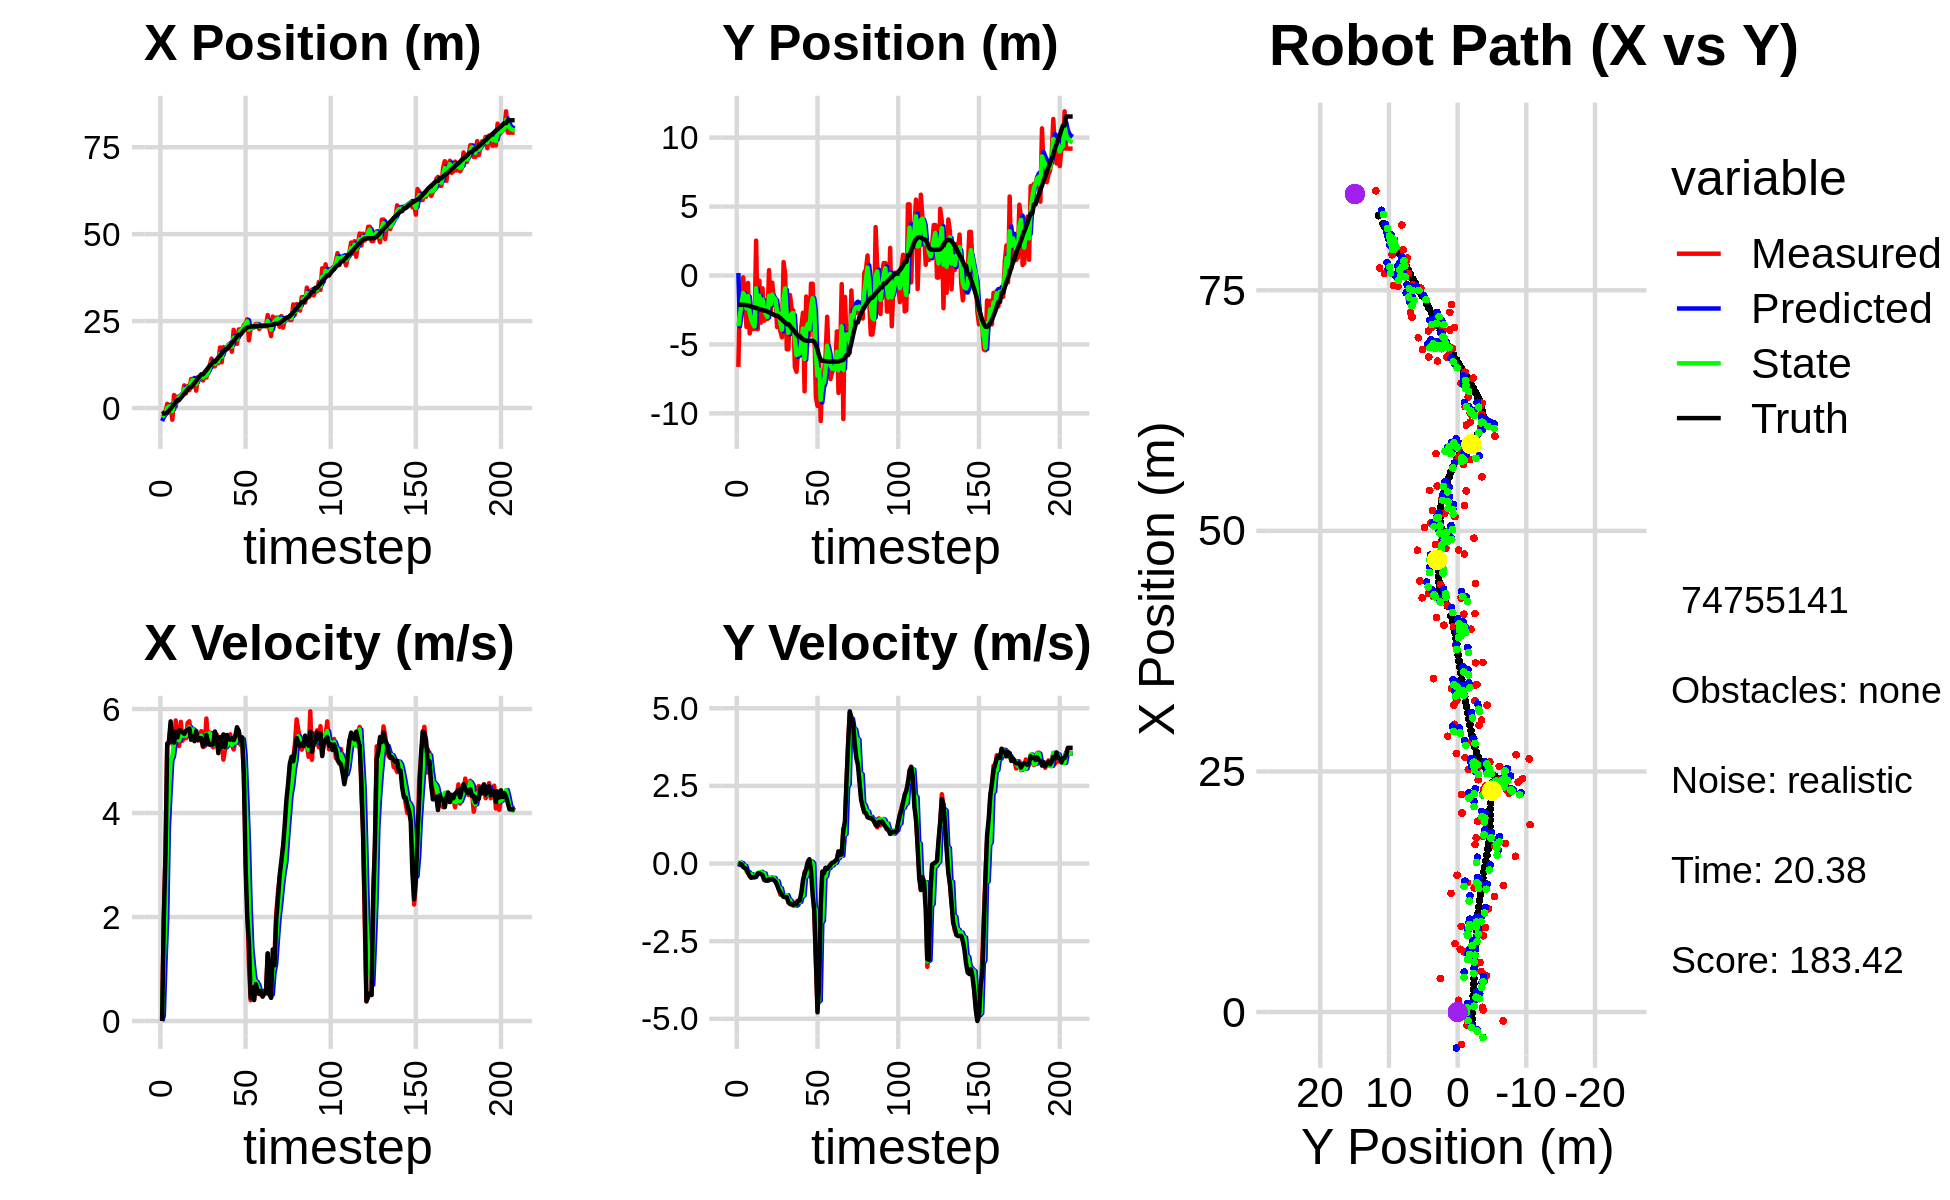

The table this chart was drawn from, first rows:
-6.870001911928759419e+00, 6.558499337819527764e-01, 0.000000000000000000e+00, -0.000000000000000000e+00, 0.000000000000000000e+00, 0.000000000000000000e+00, 0.000000000000000000e+00, 0.000000000000000000e+00, -3.731807397437544527e+00, 1.810721745481388145e-01, 0.000000000000000000e+00, 0.000000000000000000e+00, -1.602441907071035176e+00, -2.126238345556652476e+00, 0.000000000000000000e+00, 0.000000000000000000e+00, 0.000000000000000000e+00, 5.289940745569765568e-04
-9.253357647215136872e-01, -6.629003048279683341e+00, 0.000000000000000000e+00, -0.000000000000000000e+00, -3.731807397437544527e+00, 1.810721745481388145e-01, 0.000000000000000000e+00, 0.000000000000000000e+00, -2.644536865457916441e+00, -3.676172199286240172e+00, 9.816788430862552484e-02, -4.667270076916750499e-02, -1.602441907071035176e+00, -2.126238345556652476e+00, 0.000000000000000000e+00, 0.000000000000000000e+00, 0.000000000000000000e+00, 6.925845809746533632e-05
-1.388180062278397964e+00, -1.353481247910621521e+00, 2.004999790655318304e+00, -1.139464884972187300e-03, -2.634720077027053797e+00, -3.680839469363156979e+00, 9.816788430862552484e-02, -4.667270076916750499e-02, -1.969585884356960470e+00, -2.829147583410666300e+00, 1.137309821543056598e+00, 3.133427863581365880e-02, -1.568567394866670073e+00, -2.126254096431688279e+00, 2.000000000000000000e+00, -5.000000000000000104e-03, 2.000000000000000000e+00, 5.683116614818572998e-04
-1.388180062278397964e+00, -1.353481247910621521e+00, 3.242940458806981674e+00, -1.965651469047217589e-02, -1.855854902202654699e+00, -2.826014155547084794e+00, 1.137309821543056598e+00, 3.133427863581365880e-02, -1.618374980911025496e+00, -2.049329912624965555e+00, 1.965700767087514844e+00, 1.531639820512174788e-02, -1.568567394866670073e+00, -2.126254096431688279e+00, 3.200000000000000178e+00, -2.599999999999999881e-02, 3.200000047683715820e+00, 6.061250343918800354e-03
1.218869567021962919e+00, -1.315418295632137802e-01, 5.287019362043798409e+00, -1.018400462130388540e-01, -1.421804904202274011e+00, -2.047798272804453479e+00, 1.965700767087514844e+00, 1.531639820512174788e-02, -6.201228913957668176e-02, -1.267788803623886906e+00, 3.732452671927388721e+00, -7.075969404243528937e-02, -1.284834027051130478e+00, -2.128072482675938293e+00, 5.336000000000000298e+00, -1.100000000000000006e-01, 5.336999893188476562e+00, 1.925989799201488495e-02
5.565906761194204799e-01, -1.556906680790582254e+00, 5.374304859031319381e+00, -1.349907511479448152e-01, 3.112329780531621903e-01, -1.274864773028130394e+00, 3.732452671927388721e+00, -7.075969404243528937e-02, 4.450542149715727147e-01, -1.427878171078770020e+00, 4.408757441177403535e+00, -7.466172519541863783e-02, -7.316838500810112222e-01, -2.138167124281268094e+00, 5.355999999999999872e+00, -1.409999999999999865e-01, 5.357999801635742188e+00, 2.511252649128437042e-02
2.245425284402619293e-01, -3.727696756829066871e+00, 5.670684204186880351e+00, -2.212867398335094105e-01, 8.859299590893130461e-01, -1.435344343598311978e+00, 4.408757441177403535e+00, -7.466172519541863783e-02, 6.092570982970495486e-01, -2.389910129835925989e+00, 5.003457338389809550e+00, -2.499924202901661341e-01, -1.091939211007205285e-01, -2.153630714070824403e+00, 5.761999999999999567e+00, -1.849999999999999978e-01, 5.764999866485595703e+00, 3.900314494967460632e-02
-3.359175086307477187e+00, -5.393070289604653400e-01, 5.334622526113256491e+00, -3.164443649547281079e-01, 1.109602832136030504e+00, -2.414909371864942589e+00, 5.003457338389809550e+00, -2.499924202901661341e-01, -8.788473585344707129e-01, -1.491845799540004514e+00, 5.096262424576035954e+00, -2.729886127995656553e-01, 4.358996153206514679e-01, -2.172943146378814028e+00, 5.381000000000000227e+00, -2.919999999999999818e-01, 5.388999938964843750e+00, 5.924955010414123535e-02
3.747722029812583955e+00, -4.205820323067255728e+00, 5.280717381144386380e+00, -3.132467667584233340e-01, -3.692211160768671396e-01, -1.519144660819961024e+00, 5.096262424576035954e+00, -2.729886127995656553e-01, 1.547860772443474531e+00, -2.687164502991151060e+00, 5.335244430190451581e+00, -3.431248601599846682e-01, 1.052507281152865959e+00, -2.207764150087197841e+00, 5.352999999999999758e+00, -4.099999999999999756e-01, 5.368999958038330078e+00, 5.924955010414123535e-02
5.004656315619506746e-01, -3.629955055064051805e+00, 5.779905033929758851e+00, -4.577118766756702040e-01, 2.081385215462519866e+00, -2.721476989007149516e+00, 5.335244430190451581e+00, -3.431248601599846682e-01, 1.376387377070663831e+00, -3.185249213412284508e+00, 5.507598046932447033e+00, -3.460546617363715605e-01, 1.679365038807708155e+00, -2.256307842277320397e+00, 5.562000000000000277e+00, -4.580000000000000182e-01, 5.580999851226806641e+00, 7.902529090642929077e-02
3.264831364266941094e+00, -3.876502202796198393e+00, 5.345311413318406757e+00, -4.352171808261232067e-01, 1.927147181763908534e+00, -3.219854679585921531e+00, 5.507598046932447033e+00, -3.460546617363715605e-01, 2.539750295564101812e+00, -3.501887690088308247e+00, 5.477174669223825454e+00, -4.396096009671600635e-01, 2.310026049211081123e+00, -2.307808802664199188e+00, 5.455000000000000071e+00, -4.380000000000000004e-01, 5.472000122070312500e+00, 8.124115318059921265e-02
3.264831364266941094e+00, -3.876502202796198393e+00, 5.288145052528128609e+00, -4.098009898697884124e-01, 3.087467762486484357e+00, -3.545848650185024376e+00, 5.477174669223825454e+00, -4.396096009671600635e-01, 3.164316777574805784e+00, -3.699898630856901516e+00, 5.397298539771746562e+00, -4.348252020861090306e-01, 2.310026049211081123e+00, -2.307808802664199188e+00, 5.588000000000000078e+00, -4.380000000000000004e-01, 5.605999946594238281e+00, 7.733970880508422852e-02
3.482224345057852499e+00, 2.527150301957953982e+00, 5.754121839506161074e+00, -4.140573297430065747e-01, 3.704046631551980440e+00, -3.743381151065512391e+00, 5.397298539771746562e+00, -4.348252020861090306e-01, 3.610835032367879283e+00, -9.218579060029239436e-01, 5.558054124478100100e+00, -3.349340422131235062e-01, 2.947172045646662575e+00, -2.357443184719407725e+00, 5.581999999999999851e+00, -4.020000000000000240e-01, 5.597000122070312500e+00, 7.183457165956497192e-02
3.837221890669341384e+00, -3.901489780713196076e+00, 5.390897665116261450e+00, -3.134061170626898374e-01, 4.166640444815689293e+00, -9.553513102242362498e-01, 5.558054124478100100e+00, -3.349340422131235062e-01, 4.013349131383899149e+00, -2.358819963143579113e+00, 5.479432376316160536e+00, -3.135820067276456902e-01, 3.481920123244281129e+00, -2.395776198768271747e+00, 5.556000000000000050e+00, -3.230000000000000093e-01, 5.565000057220458984e+00, 5.807080119848251343e-02
6.521402716635329888e+00, -3.755053148853940148e-01, 5.546356114261310033e+00, -3.097691828415390369e-01, 4.561292369015514936e+00, -2.390178163816343737e+00, 5.479432376316160536e+00, -3.135820067276456902e-01, 5.460467811302944341e+00, -1.476485222572286204e+00, 5.572651698739390369e+00, -2.812659704921844916e-01, 4.119624972497952342e+00, -2.433600293400644876e+00, 5.520999999999999908e+00, -3.099999999999999978e-01, 5.528999805450439453e+00, 5.579297244548797607e-02
4.217552661597969710e+00, -3.415349917135352964e+00, 5.437525991319478003e+00, -3.036909185617623352e-01, 6.017732981176883378e+00, -1.504611819621504587e+00, 5.572651698739390369e+00, -2.812659704921844916e-01, 5.194032718886472111e+00, -2.416866304330906434e+00, 5.481799579734542682e+00, -2.665851939943101323e-01, 4.756366610862227340e+00, -2.469144301352727666e+00, 5.581000000000000405e+00, -3.410000000000000253e-01, 5.591000080108642578e+00, 5.579297244548797607e-02
6.261447370008311530e+00, -9.310608971009015633e-01, 5.732682383397849968e+00, -3.440959773157118984e-01, 5.742212676859926646e+00, -2.443524823730337303e+00, 5.481799579734542682e+00, -2.665851939943101323e-01, 5.985321383700481057e+00, -1.744708259649301541e+00, 5.614100506819223568e+00, -3.189071748107571991e-01, 5.399131655567777521e+00, -2.508700118771998611e+00, 5.599999999999999645e+00, -3.780000000000000027e-01, 5.612999916076660156e+00, 5.995162576436996460e-02
5.150378644727502397e+00, -3.275161937688614522e+00, 5.764466017689521493e+00, -4.749595816550406524e-01, 6.546731434382403236e+00, -1.776598977130377177e+00, 5.614100506819223568e+00, -3.189071748107571991e-01, 5.912537354819405344e+00, -2.513917830472612192e+00, 5.655068127774569575e+00, -3.183087828728142221e-01, 5.937517046527895026e+00, -2.550193921422891918e+00, 5.626000000000000334e+00, -5.290000000000000258e-01, 5.650000095367431641e+00, 8.220867812633514404e-02
8.341710806196505956e+00, -3.152738706618482212e+00, 5.424088062828116286e+00, -5.509757033822205718e-01, 6.478044167596862302e+00, -2.545748708759893564e+00, 5.655068127774569575e+00, -3.183087828728142221e-01, 7.324475352001531547e+00, -2.799876016141230828e+00, 5.602079617326200633e+00, -5.443355462748927787e-01, 5.937517046527895026e+00, -2.550193921422891918e+00, 5.408000000000000362e+00, -5.480000000000000426e-01, 5.434999942779541016e+00, 1.012321859598159790e-01
8.341710806196505956e+00, -3.152738706618482212e+00, 5.591094964909922638e+00, -5.593010117938888026e-01, 7.884683313734151433e+00, -2.854309570768720050e+00, 5.602079617326200633e+00, -5.443355462748927787e-01, 8.093202681539720444e+00, -2.997742903453407770e+00, 5.606191545552992039e+00, -5.428863531011379751e-01, 6.567125201360370923e+00, -2.611561254777403640e+00, 5.475999999999999979e+00, -5.480000000000000426e-01, 5.502999782562255859e+00, 9.970256686210632324e-02
7.102130643810759203e+00, 3.865834014272577224e-01, 5.407563523783618820e+00, -5.040042299372935464e-01, 8.653821836095019648e+00, -3.052031538763521734e+00, 5.606191545552992039e+00, -5.428863531011379751e-01, 7.940792604751337969e+00, -1.475921587450853112e+00, 5.471285922304431892e+00, -4.605481913447425080e-01, 7.194698214282729154e+00, -2.675052570079217595e+00, 5.381000000000000227e+00, -5.020000000000000018e-01, 5.405000209808349609e+00, 9.293508529663085938e-02
5.007173180826199221e+00, -2.744642345461812738e+00, 5.566872914615127677e+00, -5.188524340304437876e-01, 8.487921196981780270e+00, -1.521976406585327402e+00, 5.471285922304431892e+00, -4.605481913447425080e-01, 6.899586682816972072e+00, -2.107367076673812178e+00, 5.442251868754582667e+00, -4.552067157306665668e-01, 7.816127657669854401e+00, -2.733979509026521537e+00, 5.575999999999999623e+00, -5.090000000000000080e-01, 5.598999977111816406e+00, 9.293508529663085938e-02
8.906035214236569075e+00, -5.190001589716576325e-01, 5.394936269146289654e+00, -4.884154666728891536e-01, 7.443811869692430250e+00, -2.152887748246878896e+00, 5.442251868754582667e+00, -4.552067157306665668e-01, 8.110454614859671452e+00, -1.397861510648475081e+00, 5.460146895707029380e+00, -4.638550506541910257e-01, 8.450261950540646438e+00, -2.791610347132613246e+00, 5.403999999999999915e+00, -4.919999999999999929e-01, 5.427000045776367188e+00, 9.028607606887817383e-02
8.857546135780790308e+00, -1.827658878329713632e+00, 5.397884296962384809e+00, -5.000861505439340160e-01, 8.656469304430373768e+00, -1.444247015713894244e+00, 5.460146895707029380e+00, -4.638550506541910257e-01, 8.746979269049388606e+00, -1.630741082513542217e+00, 5.436427802607626703e+00, -4.631604099461631430e-01, 9.072694659477921419e+00, -2.849127040567654756e+00, 5.435999999999999943e+00, -5.390000000000000346e-01, 5.461999893188476562e+00, 9.238114207983016968e-02
8.857546135780790308e+00, -1.827658878329713632e+00, 5.574720916457938991e+00, -5.818177699418791704e-01, 9.290622049310151453e+00, -1.677057123508158609e+00, 5.436427802607626703e+00, -4.631604099461631430e-01, 9.095886481815155022e+00, -1.734973677132269021e+00, 5.488385053590649321e+00, -5.759953143526777009e-01, 9.697183489536246981e+00, -2.913675116393161346e+00, 5.439000000000000057e+00, -5.839999999999999636e-01, 5.469999790191650391e+00, 1.039906740188598633e-01
7.921424865935255966e+00, -3.746501491280377572e+00, 5.269801099691215462e+00, -6.682351545257729786e-01, 9.644724987174219777e+00, -1.792573208567536769e+00, 5.488385053590649321e+00, -5.759953143526777009e-01, 8.852280564229733528e+00, -2.725184940412474610e+00, 5.351894268925451392e+00, -5.671698196596720587e-01, 9.697183489536246981e+00, -2.913675116393161346e+00, 5.283000000000000362e+00, -6.919999999999999485e-01, 5.328000068664550781e+00, 1.261314600706100464e-01
9.364510178241072680e+00, -2.737218544745840809e+00, 5.281989149769707126e+00, -8.051328640228014866e-01, 9.387469991122278756e+00, -2.781901922378442027e+00, 5.351894268925451392e+00, -5.671698196596720587e-01, 9.375475963376363353e+00, -2.738715145222365255e+00, 5.319302465520395984e+00, -7.888970111217018522e-01, 1.030640399468346580e+01, -2.989677475185820832e+00, 5.328000000000000291e+00, -8.349999999999999645e-01, 5.393000125885009766e+00, 1.512654870748519897e-01
8.783759236446353924e+00, -4.018616483720804489e+00, 5.817191059413826970e+00, -1.002843824886878066e+00, 9.907406209928403484e+00, -2.817604846334535562e+00, 5.319302465520395984e+00, -7.888970111217018522e-01, 9.404954194345593876e+00, -3.417636239199173254e+00, 5.519037570593263275e+00, -7.932891945354948460e-01, 1.092085444928557436e+01, -3.082051799713232398e+00, 5.501999999999999780e+00, -9.280000000000000471e-01, 5.578999996185302734e+00, 1.707151532173156738e-01
1.072614860540020842e+01, -4.493605421370908459e+00, 5.355435068178779900e+00, -1.021577588611334741e+00, 9.956857951404920470e+00, -3.496965158652722838e+00, 5.519037570593263275e+00, -7.932891945354948460e-01, 1.030455570988435454e+01, -3.935040837716267337e+00, 5.463914074441687418e+00, -1.019964561737880526e+00, 1.154642283881027431e+01, -3.190875457155533557e+00, 5.328000000000000291e+00, -1.004999999999999893e+00, 5.421999931335449219e+00, 1.884908229112625122e-01
1.233317688109653787e+01, 9.756650459565379130e-01, 5.546980955359679832e+00, -1.058115980552146063e+00, 1.085094711732852346e+01, -4.037037293890055167e+00, 5.463914074441687418e+00, -1.019964561737880526e+00, 1.153017584459438893e+01, -1.694836160259793445e+00, 5.535320517633067539e+00, -1.060549802052859647e+00, 1.215743052945742342e+01, -3.308567570250820378e+00, 5.310999999999999943e+00, -1.072999999999999954e+00, 5.418000221252441406e+00, 1.884908229112625122e-01
1.421472394481706303e+01, 8.376939452339612902e-02, 5.303524601255618087e+00, -1.078133917711423972e+00, 1.208370789635769604e+01, -1.800891140465079365e+00, 5.535320517633067539e+00, -1.060549802052859647e+00, 1.305169358889477316e+01, -9.304988916475286365e-01, 5.483247280956771164e+00, -1.051375002894429089e+00, 1.266632640384660036e+01, -3.411643431625919654e+00, 5.325000000000000178e+00, -1.082999999999999963e+00, 5.434000015258789062e+00, 2.005534619092941284e-01
1.200466263274214640e+01, -5.349585699022841645e+00, 5.264194218152577598e+00, -1.050563449395460092e+00, 1.360001831699045027e+01, -1.035636391936971545e+00, 5.483247280956771164e+00, -1.051375002894429089e+00, 1.286611044296245510e+01, -3.056430270664052706e+00, 5.347170686660721373e+00, -1.018166794715796630e+00, 1.327726733672582249e+01, -3.534519241548282675e+00, 5.317000000000000171e+00, -1.078999999999999959e+00, 5.426000118255615234e+00, 1.969799101352691650e-01
1.200466263274214640e+01, -5.349585699022841645e+00, 5.313950892362543144e+00, -1.135905840900490515e+00, 1.340082751162852759e+01, -3.158246950135632503e+00, 5.347170686660721373e+00, -1.018166794715796630e+00, 1.276259631900095215e+01, -4.157678601712648359e+00, 5.297165556142797271e+00, -1.157788778741517088e+00, 1.327726733672582249e+01, -3.534519241548282675e+00, 5.567999999999999616e+00, -1.254999999999999893e+00, 5.706999778747558594e+00, 2.105898708105087280e-01
1.342665222314745854e+01, -1.421476172142391192e+00, 5.514388124656226076e+00, -1.306296495950686865e+00, 1.329231287461523259e+01, -4.273457479586800112e+00, 5.297165556142797271e+00, -1.157788778741517088e+00, 1.335851564023855254e+01, -2.962592006308955916e+00, 5.398767717194054683e+00, -1.189095392665980189e+00, 1.391361606086973346e+01, -3.671813533433658350e+00, 5.453000000000000291e+00, -1.292999999999999927e+00, 5.604000091552734375e+00, 2.326011061668395996e-01
1.289966774011161910e+01, -2.414422200321362677e+00, 5.265741376233363802e+00, -1.329560561303528621e+00, 1.389839241195795871e+01, -3.081501545575553891e+00, 5.398767717194054683e+00, -1.189095392665980189e+00, 1.343944560510271380e+01, -2.761305345553756840e+00, 5.313407619846594265e+00, -1.311250529470580961e+00, 1.454221141321545296e+01, -3.821896360873100917e+00, 5.150999999999999801e+00, -1.302000000000000046e+00, 5.313000202178955078e+00, 2.473232299089431763e-01
1.741211807738809725e+01, -2.547299788716852031e+00, 5.456838980167443509e+00, -1.344361208235801408e+00, 1.397078636708737243e+01, -2.892430398500815070e+00, 5.313407619846594265e+00, -1.311250529470580961e+00, 1.554640770844270392e+01, -2.736314170634832177e+00, 5.459350580520343499e+00, -1.316021911494862140e+00, 1.504065692405483823e+01, -3.947322653104642143e+00, 5.461999999999999744e+00, -1.340999999999999970e+00, 5.624000072479248047e+00, 2.415523380041122437e-01
1.315735256664287256e+01, -6.644431994425922916e+00, 5.397199465691781661e+00, -1.314633416728206994e+00, 1.609234276649473827e+01, -2.867916361784318191e+00, 5.459350580520343499e+00, -1.316021911494862140e+00, 1.475068544466556197e+01, -4.608711433194816465e+00, 5.358799725147677329e+00, -1.365874398422038061e+00, 1.566058528452202481e+01, -4.099901364046955266e+00, 5.264999999999999680e+00, -1.282999999999999918e+00, 5.419000148773193359e+00, 2.389243692159652710e-01
1.753066849716732634e+01, -6.983784721296033560e+00, 5.026050933757186812e+00, -1.224230187099135891e+00, 1.528656541718032891e+01, -4.745298873037020471e+00, 5.358799725147677329e+00, -1.365874398422038061e+00, 1.630455626434645211e+01, -5.770146301139543965e+00, 5.260837840596725101e+00, -1.339667607726943821e+00, 1.627959048718395607e+01, -4.250225113102741759e+00, 5.511999999999999567e+00, -1.320999999999999952e+00, 5.668000221252441406e+00, 2.389243692159652710e-01
1.724434849583320428e+01, -5.434337662427694227e+00, 5.239582612288292474e+00, -1.234286004191237351e+00, 1.683064004840612427e+01, -5.904113061912238614e+00, 5.260837840596725101e+00, -1.339667607726943821e+00, 1.701911201608396240e+01, -5.697018059511371746e+00, 5.261294804770463074e+00, -1.234866795418338326e+00, 1.689360606677891496e+01, -4.394269750980271283e+00, 5.267999999999999794e+00, -1.197000000000000064e+00, 5.402999877929687500e+00, 2.313516139984130859e-01
1.724434849583320428e+01, -5.434337662427694227e+00, 5.365474749514832276e+00, -1.190669835719509351e+00, 1.754524149656100818e+01, -5.820504739053205867e+00, 5.261294804770463074e+00, -1.234866795418338326e+00, 1.741006734229491926e+01, -5.632327899313584574e+00, 5.301448379952554468e+00, -1.234983825901565968e+00, 1.689360606677891496e+01, -4.394269750980271283e+00, 5.500000000000000000e+00, -1.193999999999999950e+00, 5.627999782562255859e+00, 2.183744758367538452e-01
1.826931279899713090e+01, -3.740023300791417871e+00, 5.485881414182173010e+00, -1.052853610892996450e+00, 1.794021218029017462e+01, -5.755826281903741126e+00, 5.301448379952554468e+00, -1.234983825901565968e+00, 1.809453514460645351e+01, -4.843061740020324635e+00, 5.393417443926443511e+00, -1.037562854073617258e+00, 1.752142894302579634e+01, -4.531179712197794807e+00, 5.434000000000000163e+00, -9.409999999999999476e-01, 5.514999866485595703e+00, 1.896149665117263794e-01
1.811684906497240632e+01, -2.706517027637622252e+00, 5.514074949938119197e+00, -7.053074621129068467e-01, 1.863387688899909733e+01, -4.946818025427686116e+00, 5.393417443926443511e+00, -1.037562854073617258e+00, 1.840032329797884358e+01, -3.842747658039541214e+00, 5.435894392680753029e+00, -1.033319900127033675e+00, 1.804082286328286600e+01, -4.625653075042276186e+00, 5.408999999999999808e+00, -5.420000000000000373e-01, 5.435999870300292969e+00, 1.272195726633071899e-01
1.618208730212580804e+01, -8.404807613224521745e+00, 5.309250165387518372e+00, -2.678031349726305299e-01, 1.894391273724691871e+01, -3.946079648052244426e+00, 5.435894392680753029e+00, -1.033319900127033675e+00, 1.767976562365240056e+01, -6.068498973951292896e+00, 5.311073499064876913e+00, -3.787714585152435198e-01, 1.866053950817194718e+01, -4.700011060338758817e+00, 5.440000000000000391e+00, -3.330000000000000182e-01, 5.449999809265136719e+00, 5.039814487099647522e-02
2.250147783771831556e+01, -1.527217672425445150e+00, 5.221362079609562556e+00, -2.633699844965948778e-01, 1.821087297355888879e+01, -6.106376119802817470e+00, 5.311073499064876913e+00, -3.787714585152435198e-01, 2.016907925228294118e+01, -3.942658552068222466e+00, 5.372818198422891989e+00, -4.063940608956972955e-01, 1.928367793544013509e+01, -4.729047106163536185e+00, 5.402000000000000135e+00, -1.660000000000000087e-01, 5.403999805450439453e+00, 5.039814487099647522e-02
1.982995509335386686e+01, -2.899408863557588312e+00, 5.376412569753193260e+00, -7.946899342646766840e-02, 2.070636107212522958e+01, -3.983297958157792085e+00, 5.372818198422891989e+00, -4.063940608956972955e-01, 2.030615497128177083e+01, -3.512770127091505934e+00, 5.353177614873461110e+00, -8.636073827429324723e-02, 1.990867030597618026e+01, -4.737499760455204267e+00, 5.483999999999999986e+00, 5.800000000000000294e-02, 5.484000205993652344e+00, 1.477996818721294403e-02
1.845623600440316991e+01, -4.358948217020928162e+00, 5.624829489308416974e+00, 1.147536520984124703e-01, 2.084147273276911605e+01, -3.521406200918935081e+00, 5.353177614873461110e+00, -8.636073827429324723e-02, 1.975777505358984598e+01, -3.880651187598310070e+00, 5.419501491182679764e+00, -6.702374844844516399e-02, 2.044349086287304118e+01, -4.728608177983401717e+00, 5.650000000000000355e+00, 1.400000000000000133e-01, 5.651999950408935547e+00, -2.039843797683715820e-02
2.260547220726565243e+01, -5.924187168936518866e-01, 5.382933276970587322e+00, 2.678109069602971001e-02, 2.029972520270811387e+01, -3.887353562443154775e+00, 5.419501491182679764e+00, -6.702374844844516399e-02, 2.135206521202547592e+01, -2.377518757566745577e+00, 5.458745636888429509e+00, 6.525943752790588914e-02, 2.108801829846230191e+01, -4.732664153825535180e+00, 5.581000000000000405e+00, -2.520000000000000018e-01, 5.585999965667724609e+00, -4.975144285708665848e-03
2.260547220726565243e+01, -5.924187168936518866e-01, 5.311161915352824892e+00, -6.180367418897101395e-01, 2.189793977571432038e+01, -2.370992813813955102e+00, 5.458745636888429509e+00, 6.525943752790588914e-02, 2.221791711488643273e+01, -1.650025863341719523e+00, 5.408647463908597963e+00, 7.719371541788568047e-03, 2.108801829846230191e+01, -4.732664153825535180e+00, 5.394999999999999574e+00, -1.000999999999999890e+00, 5.486999988555908203e+00, 1.158446297049522400e-01
2.256768131239275732e+01, -3.615913794394306269e+00, 5.445669684881506711e+00, -1.498193249060930654e+00, 2.275878186127729208e+01, -1.649253926187540742e+00, 5.408647463908597963e+00, 7.719371541788568047e-03, 2.267230572515976661e+01, -2.422702985279522991e+00, 5.420859411745432510e+00, -1.425437094290590068e+00, 2.171663558465858301e+01, -4.812460945258003164e+00, 5.453999999999999737e+00, -1.500999999999999890e+00, 5.657000064849853516e+00, 2.684744596481323242e-01
2.388849651821798403e+01, -8.821533964477708878e+00, 4.736624307945708878e+00, -3.094730049462086185e+00, 2.321439166633431128e+01, -2.565246694708581909e+00, 5.420859411745432510e+00, -1.425437094290590068e+00, 2.350729735891038885e+01, -5.769211642520359895e+00, 5.126096673414274107e+00, -1.484948996283929512e+00, 2.233791530097892064e+01, -5.001049564994318963e+00, 4.743999999999999773e+00, -3.100000000000000089e+00, 5.666999816894531250e+00, 5.787349939346313477e-01
2.424040210274147711e+01, -9.457046555270835597e+00, 3.382391448097890052e+00, -4.611549362314581124e+00, 2.401990702625181484e+01, -5.917706542148752469e+00, 5.126096673414274107e+00, -1.484948996283929512e+00, 2.408245395835471214e+01, -7.273226883095097683e+00, 4.338509008326012939e+00, -4.453142722352514404e+00, 2.286530864253003159e+01, -5.374815033202454018e+00, 2.978000000000000203e+00, -4.788999999999999702e+00, 5.638999938964843750e+00, 9.379644989967346191e-01
2.553379309137378783e+01, -6.054613815325192938e+00, 2.295406230174589890e+00, -3.663255224891272643e+00, 2.451630485918731495e+01, -7.718541155330349568e+00, 4.338509008326012939e+00, -4.453142722352514404e+00, 2.493621855877092486e+01, -6.809815465266310319e+00, 3.434412476404045567e+00, -4.415076318326317306e+00, 2.314317405181409271e+01, -5.807331370109712232e+00, 2.004999999999999893e+00, -3.959999999999999964e+00, 4.439000129699707031e+00, 1.011045217514038086e+00
1.947367084014794969e+01, -1.055705742639310607e+01, 1.063543552136109849e+00, -1.697316763824281205e+00, 2.527965980641133115e+01, -7.251323097098942405e+00, 3.434412476404045567e+00, -4.415076318326317306e+00, 2.257575201161255052e+01, -9.013095045673692240e+00, 2.216126805710506353e+00, -1.921545422650222434e+00, 2.335270965080908212e+01, -6.127439067857739730e+00, 1.497999999999999998e+00, -1.383000000000000007e+00, 2.039000034332275391e+00, 1.011045217514038086e+00
2.317168557674168383e+01, -7.053847418901417754e+00, 3.993041410757491305e-01, -2.942315327737264896e-01, 2.279736469218360284e+01, -9.205249587938714839e+00, 2.216126805710506353e+00, -1.921545422650222434e+00, 2.292845358401868694e+01, -7.931222247005187853e+00, 1.399371917988475822e+00, -1.833341867876692399e+00, 2.343643367309946157e+01, -6.194089458472185505e+00, 4.410000000000000031e-01, -2.550000000000000044e-01, 5.099999904632568359e-01, 6.350387930870056152e-01
2.317168557674168383e+01, -7.053847418901417754e+00, 6.321117694077922344e-01, -3.276869369239018281e-01, 2.306839077581753372e+01, -8.114556433792857959e+00, 1.399371917988475822e+00, -1.833341867876692399e+00, 2.309876622362017429e+01, -7.758169891583485800e+00, 1.053011993535350133e+00, -4.127022910696060976e-01, 2.343643367309946157e+01, -6.194089458472185505e+00, 6.470000000000000195e-01, -3.140000000000000013e-01, 7.189999818801879883e-01, 4.782592654228210449e-01
2.363411867608848738e+01, -5.798299061100692597e+00, 4.050144475780337316e-01, -1.444413493576528484e-01, 2.320406742297370783e+01, -7.799440120690446676e+00, 1.053011993535350133e+00, -4.127022910696060976e-01, 2.338628943195667276e+01, -6.818191849540951033e+00, 7.688247150968616772e-01, -4.107565642042394494e-01, 2.348464763166666813e+01, -6.218006180048717191e+00, 4.040000000000000258e-01, -1.380000000000000115e-01, 4.269999861717224121e-01, 3.425713181495666504e-01
2.414283078904974289e+01, -2.991807506701048780e+00, 7.100503619681509671e-01, -2.011776517769915673e-01, 2.346317190346636039e+01, -6.859267505961375022e+00, 7.688247150968616772e-01, -4.107565642042394494e-01, 2.377233665418207664e+01, -5.096073401830144789e+00, 7.585032657010764012e-01, -1.625858575174771725e-01, 2.350809657572576938e+01, -6.226643132000944547e+00, 7.089999999999999636e-01, -1.719999999999999862e-01, 7.300000190734863281e-01, 2.760927379131317139e-01
2.419855689987553049e+01, -6.238751093104405676e+00, 6.109013877326926467e-01, -1.058276919291499668e-01, 2.384818698075218535e+01, -5.112331987581892889e+00, 7.585032657010764012e-01, -1.625858575174771725e-01, 2.400499705968258368e+01, -5.630692620412228955e+00, 6.998432626491291053e-01, -1.503207100127500473e-01, 2.355698001415672849e+01, -6.239761875617838349e+00, 5.889999999999999680e-01, -1.110000000000000014e-01, 5.989999771118164062e-01, 1.715297251939773560e-01
2.273340809363621773e+01, -7.516084359093700762e+00, 5.148082286277998465e-01, -3.504938926199405169e-02, 2.407498138594749548e+01, -5.645724691413503749e+00, 6.998432626491291053e-01, -1.503207100127500473e-01, 2.345812224282873260e+01, -6.517431685051540136e+00, 5.833571406174884455e-01, -6.801503498212178866e-02, 2.359711062906801970e+01, -6.246458576500273807e+00, 5.230000000000000204e-01, -4.599999999999999922e-02, 5.249999761581420898e-01, 6.797751784324645996e-02
2.343894927228530989e+01, -7.029161857413700254e+00, 5.836488731862180535e-01, -3.973622683373576742e-02, 2.351645795689048057e+01, -6.524233188549752427e+00, 5.833571406174884455e-01, -6.801503498212178866e-02, 2.348105831685995781e+01, -6.756133023052347752e+00, 5.816239840465854405e-01, -6.233440325383223651e-02, 2.363405025026320772e+01, -6.248491333551307036e+00, 5.809999999999999609e-01, 2.100000000000000130e-02, 5.809999704360961914e-01, 6.797751784324645996e-02
2.364008937938515587e+01, -6.768662617701995288e+00, 4.702320312643309963e-01, 2.688537747909914774e-02, 2.353922071526461579e+01, -6.762366463377730952e+00, 5.816239840465854405e-01, -6.233440325383223651e-02, 2.358285410895900469e+01, -6.773094927504232921e+00, 5.334143679536729188e-01, 2.090990015929888174e-02, 2.366675746444572681e+01, -6.246624038329662731e+00, 4.709999999999999742e-01, 4.100000000000000172e-02, 4.720000028610229492e-01, -5.711252614855766296e-02
... 148 more rows
